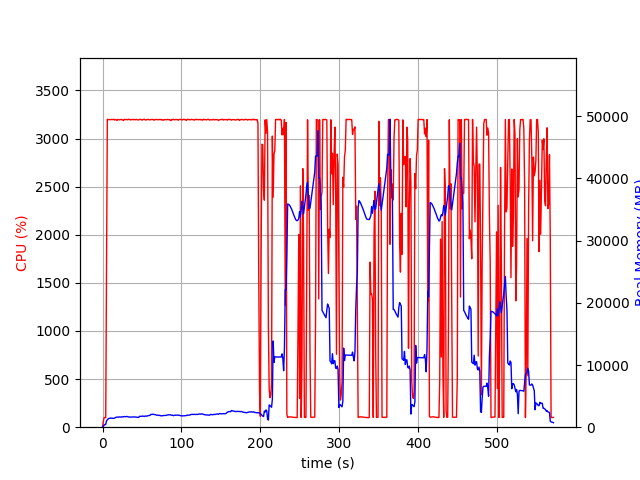

Source data for this figure (header and first rows):
elapsed_time, nproc, cpu, mem_real, mem_virtual
5.1021575927734375e-05, 2, 0.0, 19.81, 38.91
1.007, 2, 62.5, 138.1, 787.2
2.015, 2, 99.3, 340.1, 1347
3.022, 2, 100.3, 429.1, 1475
4.03, 2, 100.3, 429.1, 1475
5.037, 2, 1606, 1044, 4875
6.057, 2, 3200, 1195, 5032
7.079, 2, 3197, 1321, 5164
8.099, 2, 3196, 1432, 5318
9.12, 2, 3197, 1423, 5358
10.14, 2, 3196, 1473, 5414
11.16, 2, 3199, 1450, 5434
12.18, 2, 3196, 1437, 5464
13.2, 2, 3198, 1430, 5500
14.22, 2, 3200, 1418, 5536
15.24, 2, 3193, 1471, 5606
16.27, 2, 3197, 1530, 5666
17.29, 2, 3196, 1622, 5735
18.31, 2, 3187, 1608, 5772
19.33, 2, 3199, 1631, 5807
20.35, 2, 3197, 1624, 5843
21.37, 2, 3194, 1655, 5873
22.39, 2, 3196, 1623, 5880
23.41, 2, 3198, 1625, 5908
24.43, 2, 3197, 1677, 5933
25.45, 2, 3193, 1652, 5959
26.47, 2, 3188, 1659, 5971
27.49, 2, 3200, 1718, 6049
28.51, 2, 3197, 1693, 6049
29.53, 2, 3198, 1690, 6049
30.55, 2, 3199, 1726, 6120
31.57, 2, 3195, 1707, 6146
32.59, 2, 3198, 1657, 6178
33.61, 2, 3200, 1633, 6178
34.63, 2, 3198, 1628, 6178
35.65, 2, 3193, 1630, 6192
36.67, 2, 3197, 1631, 6207
37.7, 2, 3197, 1627, 6207
38.72, 2, 3199, 1657, 6207
39.74, 2, 3194, 1653, 6233
40.76, 2, 3198, 1639, 6233
41.78, 2, 3195, 1637, 6241
42.8, 2, 3199, 1622, 6257
43.82, 2, 3196, 1599, 6275
44.84, 2, 3193, 1568, 6275
45.86, 2, 3194, 1592, 6291
46.88, 2, 3198, 1757, 6455
47.9, 2, 3199, 1755, 6471
48.92, 2, 3198, 1736, 6471
49.94, 2, 3191, 1781, 6517
50.96, 2, 3197, 1782, 6517
51.98, 2, 3198, 1762, 6517
53, 2, 3200, 1740, 6529
54.03, 2, 3194, 1802, 6597
55.05, 2, 3192, 1790, 6597
56.07, 2, 3197, 1773, 6597
57.09, 2, 3197, 1823, 6604
58.11, 2, 3200, 1869, 6630
59.13, 2, 3195, 1879, 6630
60.15, 2, 3194, 1913, 6648
... 503 more rows
